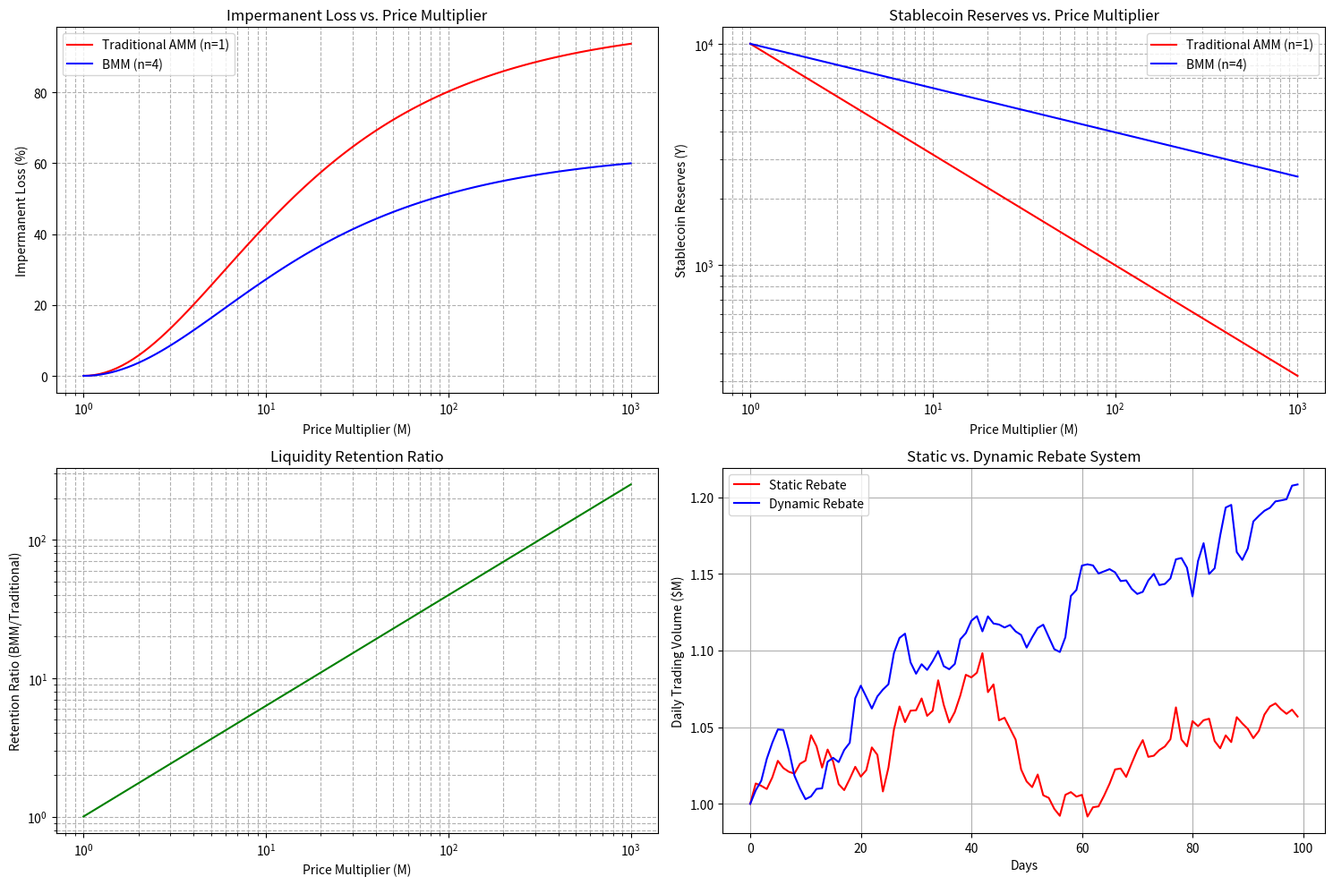

Recreate this plot in Python.
"""
Test Strategy for 2502.20001v1
Generated by Claude-Sonnet-3.7 on 2025-07-10 19:33:45
Source: 2502.20001v1.pdf
Processing time: 54.2 seconds

Run with: python 2502.20001v1_test_strategy.py
"""

import numpy as np
import matplotlib.pyplot as plt
from dataclasses import dataclass
import pandas as pd


@dataclass
class MarketMakerParams:
    n: int  # Power-law exponent
    initial_x: float  # Initial volatile token reserve
    initial_y: float  # Initial stablecoin reserve
    fee_rate: float  # Base fee rate (gamma)
    max_rebate_ratio: float  # Maximum rebate ratio (rho_max)


class BetterMarketMaker:
    def __init__(self, params: MarketMakerParams):
        self.n = params.n
        self.x = params.initial_x
        self.y = params.initial_y
        self.k = self.x**self.n * self.y  # Invariant constant
        self.fee_rate = params.fee_rate
        self.max_rebate_ratio = params.max_rebate_ratio
        self.initial_price = self.calculate_price()
        self.initial_value = self.calculate_pool_value(self.initial_price)
        
    def calculate_price(self):
        """Calculate the current price of X in terms of Y"""
        return (self.n * self.y) / self.x
    
    def calculate_pool_value(self, price):
        """Calculate the total pool value in terms of Y"""
        return self.x * price + self.y
    
    def calculate_reserves_after_price_change(self, new_price):
        """Calculate new reserves after a price change"""
        # From the paper: X^n * Y = K and P = n*Y/X
        # Solving for X: X = (n*Y/P)^(1/(n+1))
        # And Y = K / X^n
        x_new = (self.n * self.k / new_price)**(1/(self.n+1))
        y_new = self.k / (x_new**self.n)
        return x_new, y_new
    
    def calculate_impermanent_loss(self, price_ratio):
        """Calculate impermanent loss for a given price ratio"""
        if self.n == 1:  # Traditional AMM
            return 1 - (2 * np.sqrt(price_ratio)) / (price_ratio + 1)
        else:  # BMM
            # For n > 1, using the paper's approximation
            g_n = (self.n + 1)**2 / (4 * self.n)
            il_trad = 1 - (2 * np.sqrt(price_ratio)) / (price_ratio + 1)
            return il_trad / g_n
    
    def calculate_liquidity_retention(self, price_ratio):
        """Calculate liquidity retention ratio for a given price ratio"""
        return self.y * price_ratio**(-1/(self.n+1))
    
    def calculate_retention_ratio(self, price_ratio):
        """Calculate the retention ratio compared to traditional AMM"""
        return price_ratio**(1 - 1/(self.n+1))
    
    def calculate_slippage_ratio(self):
        """Calculate slippage ratio compared to traditional AMM"""
        return (self.n + 1) / 2


class DynamicRebateSystem:
    def __init__(self, base_fee_rate, max_rebate_ratio, target_volume):
        self.base_fee_rate = base_fee_rate
        self.max_rebate_ratio = max_rebate_ratio
        self.target_volume = target_volume
        
    def calculate_rebate_ratio(self, volume):
        """Calculate dynamic rebate ratio based on current volume"""
        rho = 0.4 + 0.1 * (1 - volume / self.target_volume)
        return np.clip(rho, 0.3, 0.4)
    
    def calculate_fee_distribution(self, volume):
        """Calculate fee distribution for a given trading volume"""
        total_fee = self.base_fee_rate * volume
        rebate_ratio = self.calculate_rebate_ratio(volume)
        
        lp_fee = 0.3 * total_fee
        rebate = rebate_ratio * total_fee
        protocol = (0.7 - rebate_ratio) * total_fee
        
        return {
            'total_fee': total_fee,
            'lp_fee': lp_fee,
            'rebate': rebate,
            'protocol': protocol,
            'rebate_ratio': rebate_ratio
        }


def simulate_dynamic_rebate_system(days=100, initial_volume=1e6, target_volume=1e6, 
                                  sensitivity=0.05, noise_std=0.01):
    """Simulate trading volumes with static vs dynamic rebate systems"""
    static_rebate = 0.35
    
    vol_static = np.zeros(days)
    vol_dynamic = np.zeros(days)
    rebate_ratios = np.zeros(days)
    
    vol_static[0] = initial_volume
    vol_dynamic[0] = initial_volume
    rebate_ratios[0] = 0.35
    
    for t in range(1, days):
        noise_static = np.random.normal(0, noise_std)
        noise_dynamic = np.random.normal(0, noise_std)
        
        vol_static[t] = vol_static[t-1] * (1 + noise_static)
        
        current_rebate = 0.4 + 0.1 * (1 - vol_dynamic[t-1] / target_volume)
        current_rebate = np.clip(current_rebate, 0.3, 0.4)
        rebate_ratios[t] = current_rebate
        
        feedback = sensitivity * (current_rebate - static_rebate)
        vol_dynamic[t] = vol_dynamic[t-1] * (1 + feedback + noise_dynamic)
    
    return vol_static, vol_dynamic, rebate_ratios


def run_amm_comparison_tests():
    """Run comparison tests between traditional AMM and BMM"""
    # Initialize market makers
    trad_amm = BetterMarketMaker(MarketMakerParams(
        n=1,  # Traditional AMM
        initial_x=100,
        initial_y=10000,
        fee_rate=0.003,
        max_rebate_ratio=0.3
    ))
    
    bmm = BetterMarketMaker(MarketMakerParams(
        n=4,  # BMM as proposed in the paper
        initial_x=100,
        initial_y=10000,
        fee_rate=0.005,
        max_rebate_ratio=0.4
    ))
    
    # Test price multipliers
    price_multipliers = np.logspace(0, 3, 100)  # From 1x to 1000x
    
    # Calculate metrics
    il_trad = [trad_amm.calculate_impermanent_loss(m) for m in price_multipliers]
    il_bmm = [bmm.calculate_impermanent_loss(m) for m in price_multipliers]
    
    y_trad = [trad_amm.y * m**(-1/(trad_amm.n+1)) for m in price_multipliers]
    y_bmm = [bmm.y * m**(-1/(bmm.n+1)) for m in price_multipliers]
    
    retention_ratios = [bmm.calculate_retention_ratio(m) for m in price_multipliers]
    
    # Calculate slippage ratio
    slippage_ratio = bmm.calculate_slippage_ratio()
    
    # Print key metrics
    print(f"--- AMM Comparison Results ---")
    print(f"Initial price: {trad_amm.initial_price:.2f}")
    
    key_multipliers = [1, 10, 100, 1000]
    results = []
    
    for m in key_multipliers:
        idx = np.where(price_multipliers >= m)[0][0]
        il_improvement = (1 - il_bmm[idx]/il_trad[idx]) * 100
        retention_multiple = y_bmm[idx]/y_trad[idx]
        
        results.append({
            'Price Multiplier': m,
            'Traditional IL (%)': il_trad[idx] * 100,
            'BMM IL (%)': il_bmm[idx] * 100,
            'IL Improvement (%)': il_improvement,
            'Traditional Y': y_trad[idx],
            'BMM Y': y_bmm[idx],
            'Retention Multiple': retention_multiple
        })
    
    results_df = pd.DataFrame(results)
    print(results_df)
    print(f"\nSlippage ratio (BMM/Traditional): {slippage_ratio:.2f}x")
    
    return {
        'price_multipliers': price_multipliers,
        'il_trad': il_trad,
        'il_bmm': il_bmm,
        'y_trad': y_trad,
        'y_bmm': y_bmm,
        'retention_ratios': retention_ratios,
        'results_df': results_df,
        'slippage_ratio': slippage_ratio
    }


def test_dynamic_rebate_system():
    """Test the dynamic rebate system"""
    print("\n--- Dynamic Rebate System Test ---")
    
    # Simulate volumes
    vol_static, vol_dynamic, rebate_ratios = simulate_dynamic_rebate_system(
        days=100, 
        initial_volume=1e6, 
        target_volume=1e6,
        sensitivity=0.05,
        noise_std=0.01
    )
    
    # Calculate average volume increase
    avg_volume_increase = (np.mean(vol_dynamic) / np.mean(vol_static) - 1) * 100
    
    print(f"Average daily volume increase: {avg_volume_increase:.2f}%")
    print(f"Average rebate ratio: {np.mean(rebate_ratios):.4f}")
    
    # Test fee distribution
    drs = DynamicRebateSystem(0.005, 0.4, 1e6)
    
    test_volumes = [5e5, 1e6, 2e6]
    print("\nFee Distribution Examples:")
    
    for vol in test_volumes:
        dist = drs.calculate_fee_distribution(vol)
        print(f"\nVolume: ${vol/1e6:.1f}M")
        print(f"  Total Fee: ${dist['total_fee']:.2f}")
        print(f"  LP Fee: ${dist['lp_fee']:.2f} ({dist['lp_fee']/dist['total_fee']*100:.1f}%)")
        print(f"  Rebate: ${dist['rebate']:.2f} ({dist['rebate']/dist['total_fee']*100:.1f}%)")
        print(f"  Protocol: ${dist['protocol']:.2f} ({dist['protocol']/dist['total_fee']*100:.1f}%)")
        print(f"  Rebate Ratio: {dist['rebate_ratio']:.4f}")
    
    return {
        'vol_static': vol_static,
        'vol_dynamic': vol_dynamic,
        'rebate_ratios': rebate_ratios,
        'avg_volume_increase': avg_volume_increase
    }


def plot_results(amm_results, drs_results):
    """Plot comparison results"""
    plt.figure(figsize=(15, 10))
    
    # Plot 1: Impermanent Loss Comparison
    plt.subplot(2, 2, 1)
    plt.semilogx(amm_results['price_multipliers'], 
                np.array(amm_results['il_trad'])*100, 'r-', 
                label='Traditional AMM (n=1)')
    plt.semilogx(amm_results['price_multipliers'], 
                np.array(amm_results['il_bmm'])*100, 'b-', 
                label='BMM (n=4)')
    plt.xlabel('Price Multiplier (M)')
    plt.ylabel('Impermanent Loss (%)')
    plt.title('Impermanent Loss vs. Price Multiplier')
    plt.legend()
    plt.grid(True, which="both", ls="--")
    
    # Plot 2: Liquidity Retention
    plt.subplot(2, 2, 2)
    plt.loglog(amm_results['price_multipliers'], amm_results['y_trad'], 'r-', 
              label='Traditional AMM (n=1)')
    plt.loglog(amm_results['price_multipliers'], amm_results['y_bmm'], 'b-', 
              label='BMM (n=4)')
    plt.xlabel('Price Multiplier (M)')
    plt.ylabel('Stablecoin Reserves (Y)')
    plt.title('Stablecoin Reserves vs. Price Multiplier')
    plt.legend()
    plt.grid(True, which="both", ls="--")
    
    # Plot 3: Retention Ratio
    plt.subplot(2, 2, 3)
    plt.loglog(amm_results['price_multipliers'], amm_results['retention_ratios'], 'g-')
    plt.xlabel('Price Multiplier (M)')
    plt.ylabel('Retention Ratio (BMM/Traditional)')
    plt.title('Liquidity Retention Ratio')
    plt.grid(True, which="both", ls="--")
    
    # Plot 4: Dynamic Rebate System
    plt.subplot(2, 2, 4)
    days = np.arange(len(drs_results['vol_static']))
    plt.plot(days, drs_results['vol_static']/1e6, 'r-', label='Static Rebate')
    plt.plot(days, drs_results['vol_dynamic']/1e6, 'b-', label='Dynamic Rebate')
    plt.xlabel('Days')
    plt.ylabel('Daily Trading Volume ($M)')
    plt.title('Static vs. Dynamic Rebate System')
    plt.legend()
    plt.grid(True)
    
    plt.tight_layout()
    plt.show()


def main():
    try:
        print("Starting Better Market Maker (BMM) Simulation")
        print("=============================================")
        
        # Run AMM comparison tests
        amm_results = run_amm_comparison_tests()
        
        # Run dynamic rebate system tests
        drs_results = test_dynamic_rebate_system()
        
        # Plot results
        plot_results(amm_results, drs_results)
        
        print("\nSimulation completed successfully!")
        
    except Exception as e:
        print(f"Error during simulation: {str(e)}")
        import traceback
        traceback.print_exc()


if __name__ == "__main__":
    main()
